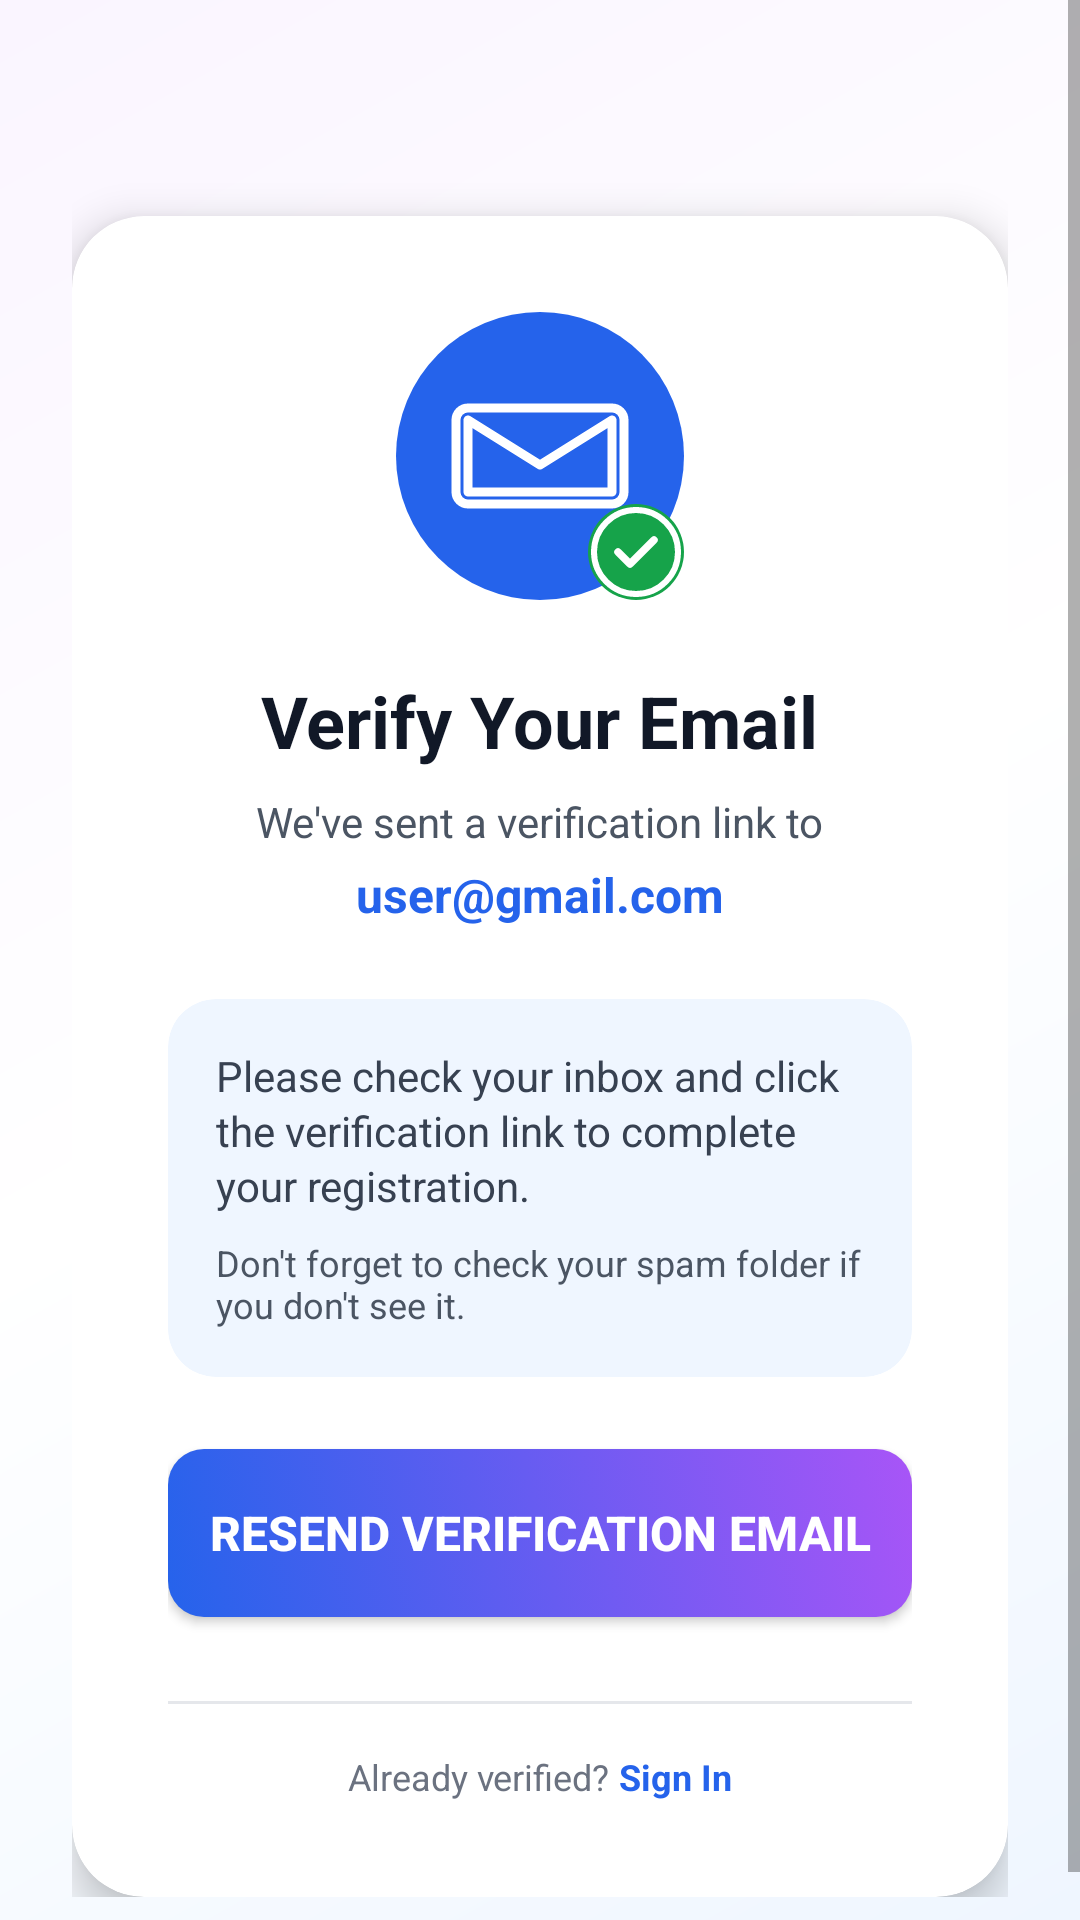

Here is an Android app screen rendered from its layout file. Give the layout XML and the strings, colors and styles it references.
<!-- AndroidManifest.xml: application theme Theme.FloodWatch -->
<!-- res/layout/activity_email_verification.xml -->
<?xml version="1.0" encoding="utf-8"?>
<ScrollView xmlns:android="http://schemas.android.com/apk/res/android"
    xmlns:app="http://schemas.android.com/apk/res-auto"
    android:layout_width="match_parent"
    android:layout_height="match_parent"
    android:background="@drawable/gradient_background"
    android:fillViewport="true">

    <LinearLayout
        android:layout_width="match_parent"
        android:layout_height="wrap_content"
        android:orientation="vertical"
        android:padding="24dp"
        android:gravity="center">

        
        <androidx.cardview.widget.CardView
            android:layout_width="match_parent"
            android:layout_height="wrap_content"
            app:cardCornerRadius="24dp"
            app:cardElevation="8dp"
            android:layout_marginTop="48dp">

            <LinearLayout
                android:layout_width="match_parent"
                android:layout_height="wrap_content"
                android:orientation="vertical"
                android:padding="32dp"
                android:gravity="center_horizontal">

                
                <FrameLayout
                    android:layout_width="96dp"
                    android:layout_height="96dp"
                    android:layout_marginBottom="24dp">

                    
                    <ImageView
                        android:layout_width="96dp"
                        android:layout_height="96dp"
                        android:src="@drawable/ic_mail_circle"
                        android:contentDescription="Email icon" />

                    
                    <ImageView
                        android:layout_width="32dp"
                        android:layout_height="32dp"
                        android:layout_gravity="bottom|end"
                        android:src="@drawable/ic_check_badge"
                        android:contentDescription="Verified" />
                </FrameLayout>

                
                <TextView
                    android:layout_width="wrap_content"
                    android:layout_height="wrap_content"
                    android:text="Verify Your Email"
                    android:textSize="24sp"
                    android:textStyle="bold"
                    android:textColor="@color/gray_900"
                    android:layout_marginBottom="8dp" />

                
                <TextView
                    android:layout_width="wrap_content"
                    android:layout_height="wrap_content"
                    android:text="We've sent a verification link to"
                    android:textSize="14sp"
                    android:textColor="@color/gray_600"
                    android:layout_marginBottom="4dp" />

                
                <TextView
                    android:id="@+id/tvEmail"
                    android:layout_width="wrap_content"
                    android:layout_height="wrap_content"
                    android:text="user@gmail.com"
                    android:textSize="16sp"
                    android:textStyle="bold"
                    android:textColor="@color/blue_600"
                    android:layout_marginBottom="24dp" />

                
                <androidx.cardview.widget.CardView
                    android:layout_width="match_parent"
                    android:layout_height="wrap_content"
                    app:cardCornerRadius="16dp"
                    app:cardBackgroundColor="@color/blue_50"
                    app:cardElevation="0dp"
                    android:layout_marginBottom="24dp">

                    <LinearLayout
                        android:layout_width="match_parent"
                        android:layout_height="wrap_content"
                        android:orientation="vertical"
                        android:padding="16dp">

                        <TextView
                            android:layout_width="match_parent"
                            android:layout_height="wrap_content"
                            android:text="Please check your inbox and click the verification link to complete your registration."
                            android:textSize="14sp"
                            android:textColor="@color/gray_700"
                            android:lineSpacingExtra="2dp"
                            android:layout_marginBottom="8dp" />

                        <TextView
                            android:layout_width="match_parent"
                            android:layout_height="wrap_content"
                            android:text="Don't forget to check your spam folder if you don't see it."
                            android:textSize="12sp"
                            android:textColor="@color/gray_600" />
                    </LinearLayout>
                </androidx.cardview.widget.CardView>

                
                <Button
                    android:id="@+id/btnResend"
                    android:layout_width="match_parent"
                    android:layout_height="56dp"
                    android:text="Resend Verification Email"
                    android:textColor="@color/white"
                    android:textSize="16sp"
                    android:textStyle="bold"
                    android:background="@drawable/button_blue_background"
                    android:drawableLeft="@drawable/ic_refresh"
                    android:drawablePadding="8dp"
                    android:gravity="center"
                    android:layout_marginBottom="12dp" />

                
                <TextView
                    android:id="@+id/tvSuccessMessage"
                    android:layout_width="wrap_content"
                    android:layout_height="wrap_content"
                    android:text="✓ Email sent successfully!"
                    android:textSize="14sp"
                    android:textColor="@color/green_600"
                    android:textStyle="bold"
                    android:visibility="gone"
                    android:layout_marginBottom="12dp" />

                
                <LinearLayout
                    android:layout_width="match_parent"
                    android:layout_height="wrap_content"
                    android:orientation="horizontal"
                    android:gravity="center_vertical"
                    android:layout_marginVertical="16dp">

                    <View
                        android:layout_width="0dp"
                        android:layout_height="1dp"
                        android:layout_weight="1"
                        android:background="@color/gray_200" />

                </LinearLayout>

                

                
                <LinearLayout
                    android:layout_width="wrap_content"
                    android:layout_height="wrap_content"
                    android:orientation="horizontal">

                    <TextView
                        android:layout_width="wrap_content"
                        android:layout_height="wrap_content"
                        android:text="Already verified? "
                        android:textSize="12sp"
                        android:textColor="@color/gray_500" />

                    <TextView
                        android:id="@+id/tvContinue"
                        android:layout_width="wrap_content"
                        android:layout_height="wrap_content"
                        android:text="Sign In"
                        android:textSize="12sp"
                        android:textStyle="bold"
                        android:textColor="@color/blue_600"
                        android:clickable="true"
                        android:focusable="true" />
                </LinearLayout>
            </LinearLayout>
        </androidx.cardview.widget.CardView>
    </LinearLayout>
</ScrollView>
<!-- resources referenced by this layout -->
<resources>
  <color name="blue_50">#EFF6FF</color>
  <color name="blue_600">#2563EB</color>
  <color name="gray_200">#E5E7EB</color>
  <color name="gray_500">#6B7280</color>
  <color name="gray_600">#4B5563</color>
  <color name="gray_700">#374151</color>
  <color name="gray_900">#111827</color>
  <color name="green_600">#16A34A</color>
  <color name="white">#FFFFFFFF</color>
  <!-- drawable gradient_background (drawable) -->
  <?xml version="1.0" encoding="utf-8"?>
  
  <shape xmlns:android="http://schemas.android.com/apk/res/android">
      <gradient
          android:angle="135"
          android:startColor="#EFF6FF"
          android:centerColor="#FFFFFF"
          android:endColor="#FAF5FF"
          android:type="linear" />
  </shape>
  <!-- drawable ic_check_badge (drawable) -->
  <?xml version="1.0" encoding="utf-8"?>
  
  <vector xmlns:android="http://schemas.android.com/apk/res/android"
      android:width="32dp"
      android:height="32dp"
      android:viewportWidth="32"
      android:viewportHeight="32">
  
      
      <path
          android:pathData="M16,16m-16,0a16,16 0,1 1,32 0a16,16 0,1 1,-32 0"
          android:fillColor="#16A34A"/>
  
      
      <path
          android:pathData="M16,16m-14,0a14,14 0,1 1,28 0a14,14 0,1 1,-28 0"
          android:strokeColor="#FFFFFF"
          android:strokeWidth="2"
          android:fillColor="@android:color/transparent"/>
  
      
      <path
          android:pathData="M10,16l4,4 8,-8"
          android:strokeColor="#FFFFFF"
          android:strokeWidth="2.5"
          android:fillColor="@android:color/transparent"
          android:strokeLineCap="round"
          android:strokeLineJoin="round"/>
  </vector>
  <!-- drawable ic_mail_circle (drawable) -->
  <?xml version="1.0" encoding="utf-8"?>
  
  <vector xmlns:android="http://schemas.android.com/apk/res/android"
      android:width="96dp"
      android:height="96dp"
      android:viewportWidth="96"
      android:viewportHeight="96">
  
      <path
          android:pathData="M48,48m-48,0a48,48 0,1 1,96 0a48,48 0,1 1,-96 0"
          android:fillColor="#2563EB"/>
  
      <path
          android:pathData="M24,32h48c2.21,0 4,1.79 4,4v24c0,2.21 -1.79,4 -4,4H24c-2.21,0 -4,-1.79 -4,-4V36c0,-2.21 1.79,-4 4,-4zM24,36l24,15 24,-15M24,36v24h48V36"
          android:strokeColor="#FFFFFF"
          android:strokeWidth="3"
          android:fillColor="@android:color/transparent"
          android:strokeLineCap="round"
          android:strokeLineJoin="round"/>
  </vector>
  <style name="Theme.FloodWatch" parent="Theme.MaterialComponents.DayNight.NoActionBar">
          <item name="colorPrimary">#2196F3</item>
          <item name="colorPrimaryVariant">#1976D2</item>
          <item name="colorOnPrimary">@android:color/white</item>
          <item name="colorSecondary">#FF9800</item>
          <item name="colorSecondaryVariant">#F57C00</item>
          <item name="colorOnSecondary">@android:color/white</item>
          <item name="android:statusBarColor">#1976D2</item>
      </style>
</resources>
